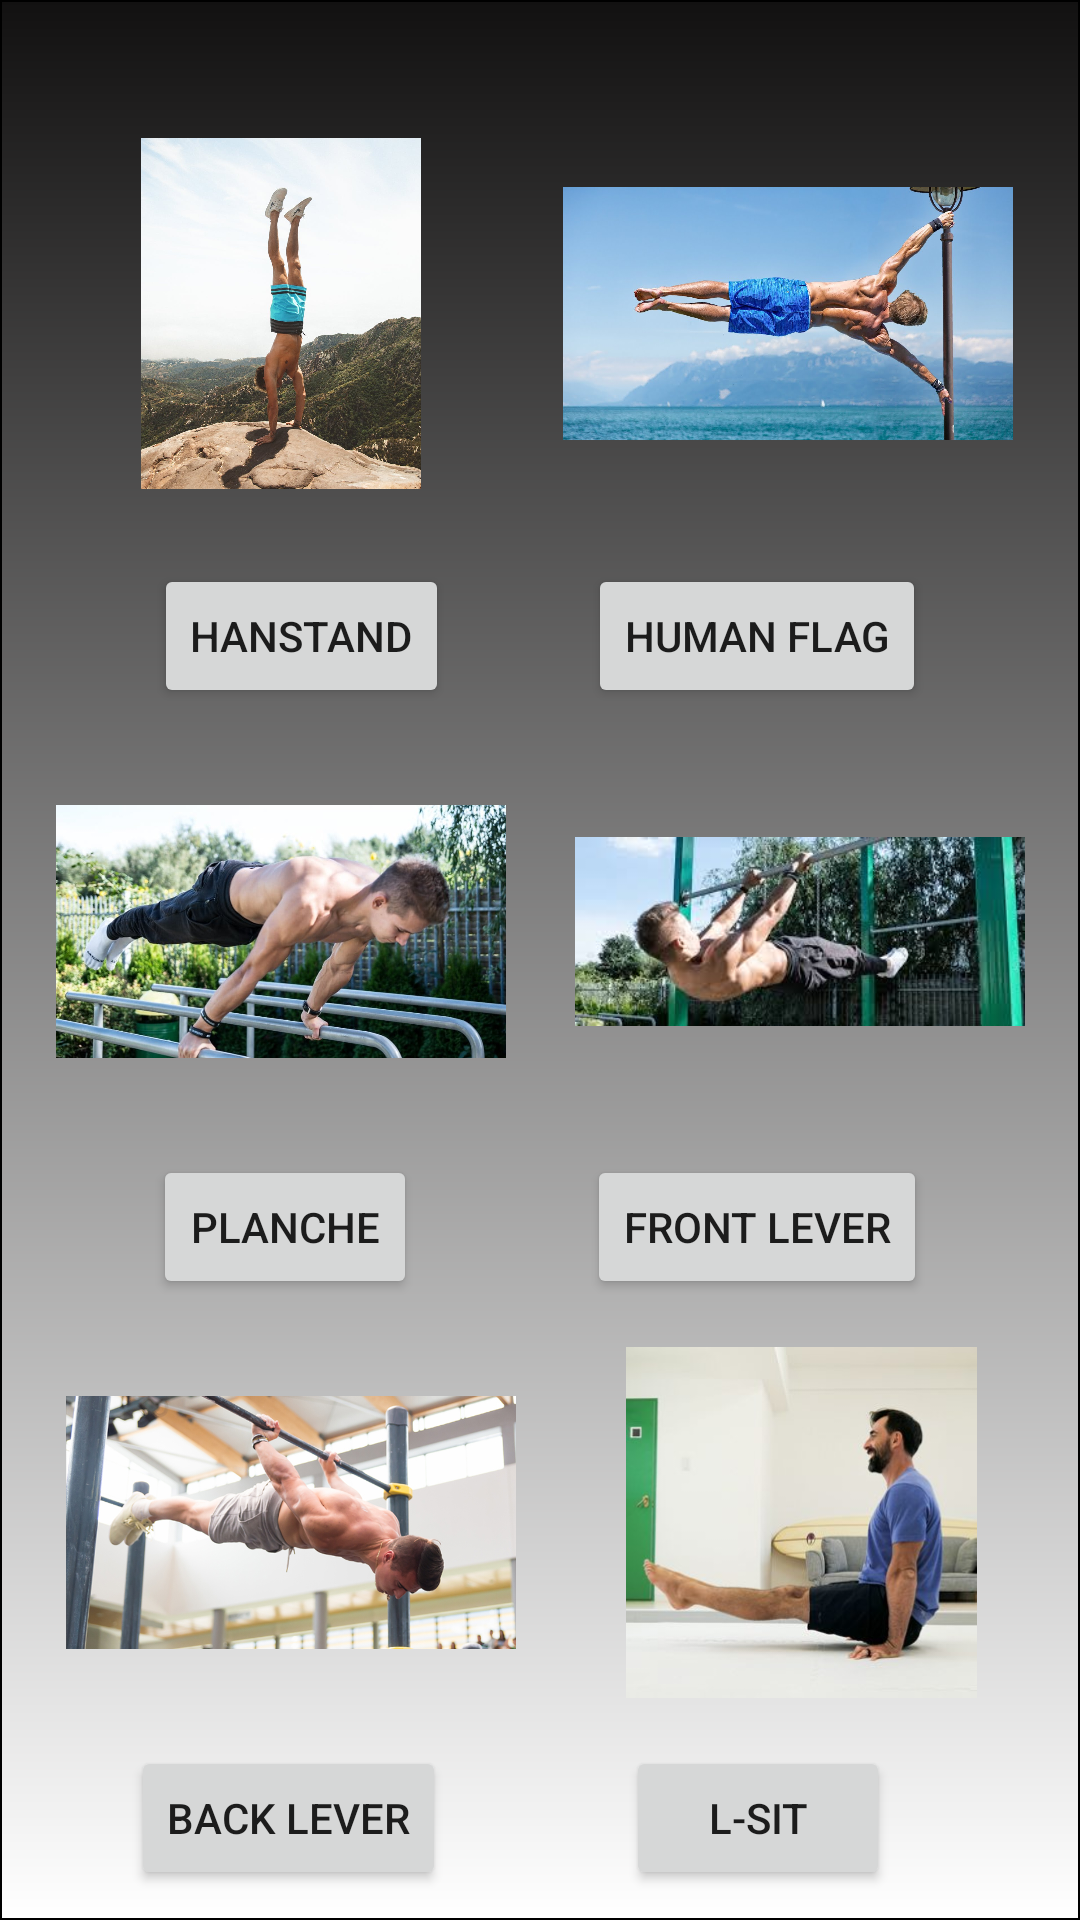

Reconstruct the res/layout file that produces this screen, plus the resources it refers to.
<!-- AndroidManifest.xml: application theme Theme.MyApplicationY -->
<!-- res/layout/activity_skills.xml -->
<?xml version="1.0" encoding="utf-8"?>
<androidx.constraintlayout.widget.ConstraintLayout xmlns:android="http://schemas.android.com/apk/res/android"
    xmlns:app="http://schemas.android.com/apk/res-auto"
    xmlns:tools="http://schemas.android.com/tools"
    android:layout_width="match_parent"
    android:layout_height="match_parent"
    tools:context=".SkillsActivity"
    android:background="@drawable/border">

    <Button
        android:id="@+id/hanstandButton"
        android:layout_width="wrap_content"
        android:layout_height="wrap_content"

        android:layout_marginStart="50dp"
        android:layout_marginTop="25dp"
        android:layout_marginEnd="45dp"
        android:text="Hanstand"
        app:layout_constraintEnd_toStartOf="@+id/humanFlagButton"
        app:layout_constraintStart_toStartOf="parent"
        app:layout_constraintTop_toBottomOf="@+id/imageView11" />

    <ImageView
        android:id="@+id/imageView11"
        android:layout_width="150dp"
        android:layout_height="117dp"
        android:layout_marginStart="35dp"
        android:layout_marginTop="46dp"
        android:layout_marginEnd="19dp"
        app:layout_constraintEnd_toStartOf="@+id/imageView12"
        app:layout_constraintStart_toStartOf="parent"
        app:layout_constraintTop_toTopOf="parent"
        app:srcCompat="@drawable/hd" />

    <Button
        android:id="@+id/humanFlagButton"
        android:layout_width="wrap_content"
        android:layout_height="wrap_content"
        android:layout_marginTop="25dp"
        android:layout_marginEnd="50dp"
        android:text="Human Flag"
        app:layout_constraintEnd_toEndOf="parent"
        app:layout_constraintStart_toEndOf="@+id/hanstandButton"
        app:layout_constraintTop_toBottomOf="@+id/imageView12" />

    <ImageView
        android:id="@+id/imageView12"
        android:layout_width="150dp"
        android:layout_height="117dp"
        android:layout_marginTop="46dp"
        android:layout_marginEnd="39dp"
        app:layout_constraintEnd_toEndOf="parent"
        app:layout_constraintStart_toEndOf="@+id/imageView11"
        app:layout_constraintTop_toTopOf="parent"
        app:srcCompat="@drawable/humanflag" />

    <Button
        android:id="@+id/plancheButton"
        android:layout_width="wrap_content"
        android:layout_height="wrap_content"
        android:layout_marginStart="50dp"
        android:layout_marginTop="16dp"
        android:layout_marginEnd="56dp"
        android:text="Planche"
        app:layout_constraintEnd_toStartOf="@+id/frontLeverButton"
        app:layout_constraintStart_toStartOf="parent"
        app:layout_constraintTop_toBottomOf="@+id/imageView13" />

    <ImageView
        android:id="@+id/imageView13"
        android:layout_width="150dp"
        android:layout_height="117dp"
        android:layout_marginStart="35dp"
        android:layout_marginTop="16dp"
        android:layout_marginEnd="23dp"
        app:layout_constraintEnd_toStartOf="@+id/imageView14"
        app:layout_constraintStart_toStartOf="parent"
        app:layout_constraintTop_toBottomOf="@+id/hanstandButton"
        app:srcCompat="@drawable/planche" />

    <ImageView
        android:id="@+id/imageView14"
        android:layout_width="150dp"
        android:layout_height="117dp"
        android:layout_marginTop="16dp"
        android:layout_marginEnd="35dp"
        app:layout_constraintEnd_toEndOf="parent"
        app:layout_constraintStart_toEndOf="@+id/imageView13"
        app:layout_constraintTop_toBottomOf="@+id/humanFlagButton"
        app:srcCompat="@drawable/frontlever" />

    <Button
        android:id="@+id/frontLeverButton"
        android:layout_width="wrap_content"
        android:layout_height="wrap_content"
        android:layout_marginTop="16dp"
        android:layout_marginEnd="50dp"
        android:text="Front lever"
        app:layout_constraintEnd_toEndOf="parent"
        app:layout_constraintStart_toEndOf="@+id/plancheButton"
        app:layout_constraintTop_toBottomOf="@+id/imageView14" />

    <ImageView
        android:id="@+id/imageView15"
        android:layout_width="150dp"
        android:layout_height="117dp"
        android:layout_marginStart="38dp"
        android:layout_marginTop="16dp"
        android:layout_marginEnd="20dp"
        app:layout_constraintEnd_toStartOf="@+id/imageView16"
        app:layout_constraintStart_toStartOf="parent"
        app:layout_constraintTop_toBottomOf="@+id/plancheButton"
        app:srcCompat="@drawable/backlever" />

    <Button
        android:id="@+id/backLeverButton"
        android:layout_width="wrap_content"
        android:layout_height="wrap_content"
        android:layout_marginStart="50dp"
        android:layout_marginTop="16dp"
        android:layout_marginEnd="60dp"
        android:text="Back lever"
        app:layout_constraintEnd_toStartOf="@+id/lSitButton"
        app:layout_constraintStart_toStartOf="parent"
        app:layout_constraintTop_toBottomOf="@+id/imageView15" />

    <ImageView
        android:id="@+id/imageView16"
        android:layout_width="150dp"
        android:layout_height="117dp"
        android:layout_marginTop="16dp"
        android:layout_marginEnd="34dp"
        app:layout_constraintEnd_toEndOf="parent"
        app:layout_constraintStart_toEndOf="@+id/imageView15"
        app:layout_constraintTop_toBottomOf="@+id/frontLeverButton"
        app:srcCompat="@drawable/lsit" />

    <Button
        android:id="@+id/lSitButton"
        android:layout_width="wrap_content"
        android:layout_height="wrap_content"
        android:layout_marginTop="16dp"
        android:layout_marginEnd="70dp"
        android:text="L-sit"
        app:layout_constraintEnd_toEndOf="parent"
        app:layout_constraintStart_toEndOf="@+id/backLeverButton"
        app:layout_constraintTop_toBottomOf="@+id/imageView16" />

</androidx.constraintlayout.widget.ConstraintLayout>
<!-- resources referenced by this layout -->
<resources>
  <!-- drawable backlever: jpg bitmap (drawable, 202993 bytes) -->
  <!-- drawable border (drawable) -->
  <?xml version="1.0" encoding="utf-8"?>
  <shape xmlns:android="http://schemas.android.com/apk/res/android"
      android:shape="rectangle">
  
      <gradient
          android:angle="270"
          android:endColor="#FFFFFF"
          android:startColor="#121111" />
  
      <corners android:radius="0dp" />
  
      <stroke
          android:width="0.7dp"
          android:color="#000000" />
  
  </shape>
  <!-- drawable frontlever: jpg bitmap (drawable, 13433 bytes) -->
  <!-- drawable hd: jpeg bitmap (drawable, 127110 bytes) -->
  <!-- drawable humanflag: jpeg bitmap (drawable, 104862 bytes) -->
  <!-- drawable lsit: jpg bitmap (drawable, 13514 bytes) -->
  <!-- drawable planche: jpg bitmap (drawable, 85683 bytes) -->
  <style name="Theme.MyApplicationY" parent="Theme.MaterialComponents.DayNight.NoActionBar">
          
          <item name="colorPrimary">@color/black</item>
          <item name="colorPrimaryVariant">@color/black</item>
          <item name="colorOnPrimary">@color/white</item>
          
          <item name="colorSecondary">@color/teal_200</item>
          <item name="colorSecondaryVariant">@color/teal_700</item>
          <item name="colorOnSecondary">@color/black</item>
          
          <item name="android:statusBarColor" tools:targetApi="l">?attr/colorPrimaryVariant</item>
          
      </style>
  <!-- not gathered from this repository: default colours our renderer supplied (Android Studio template values) -->
  <color name="teal_200">#FF03DAC5</color>
  <color name="teal_700">#FF018786</color>
  <color name="black">#FF000000</color>
  <color name="white">#FFFFFFFF</color>
</resources>
